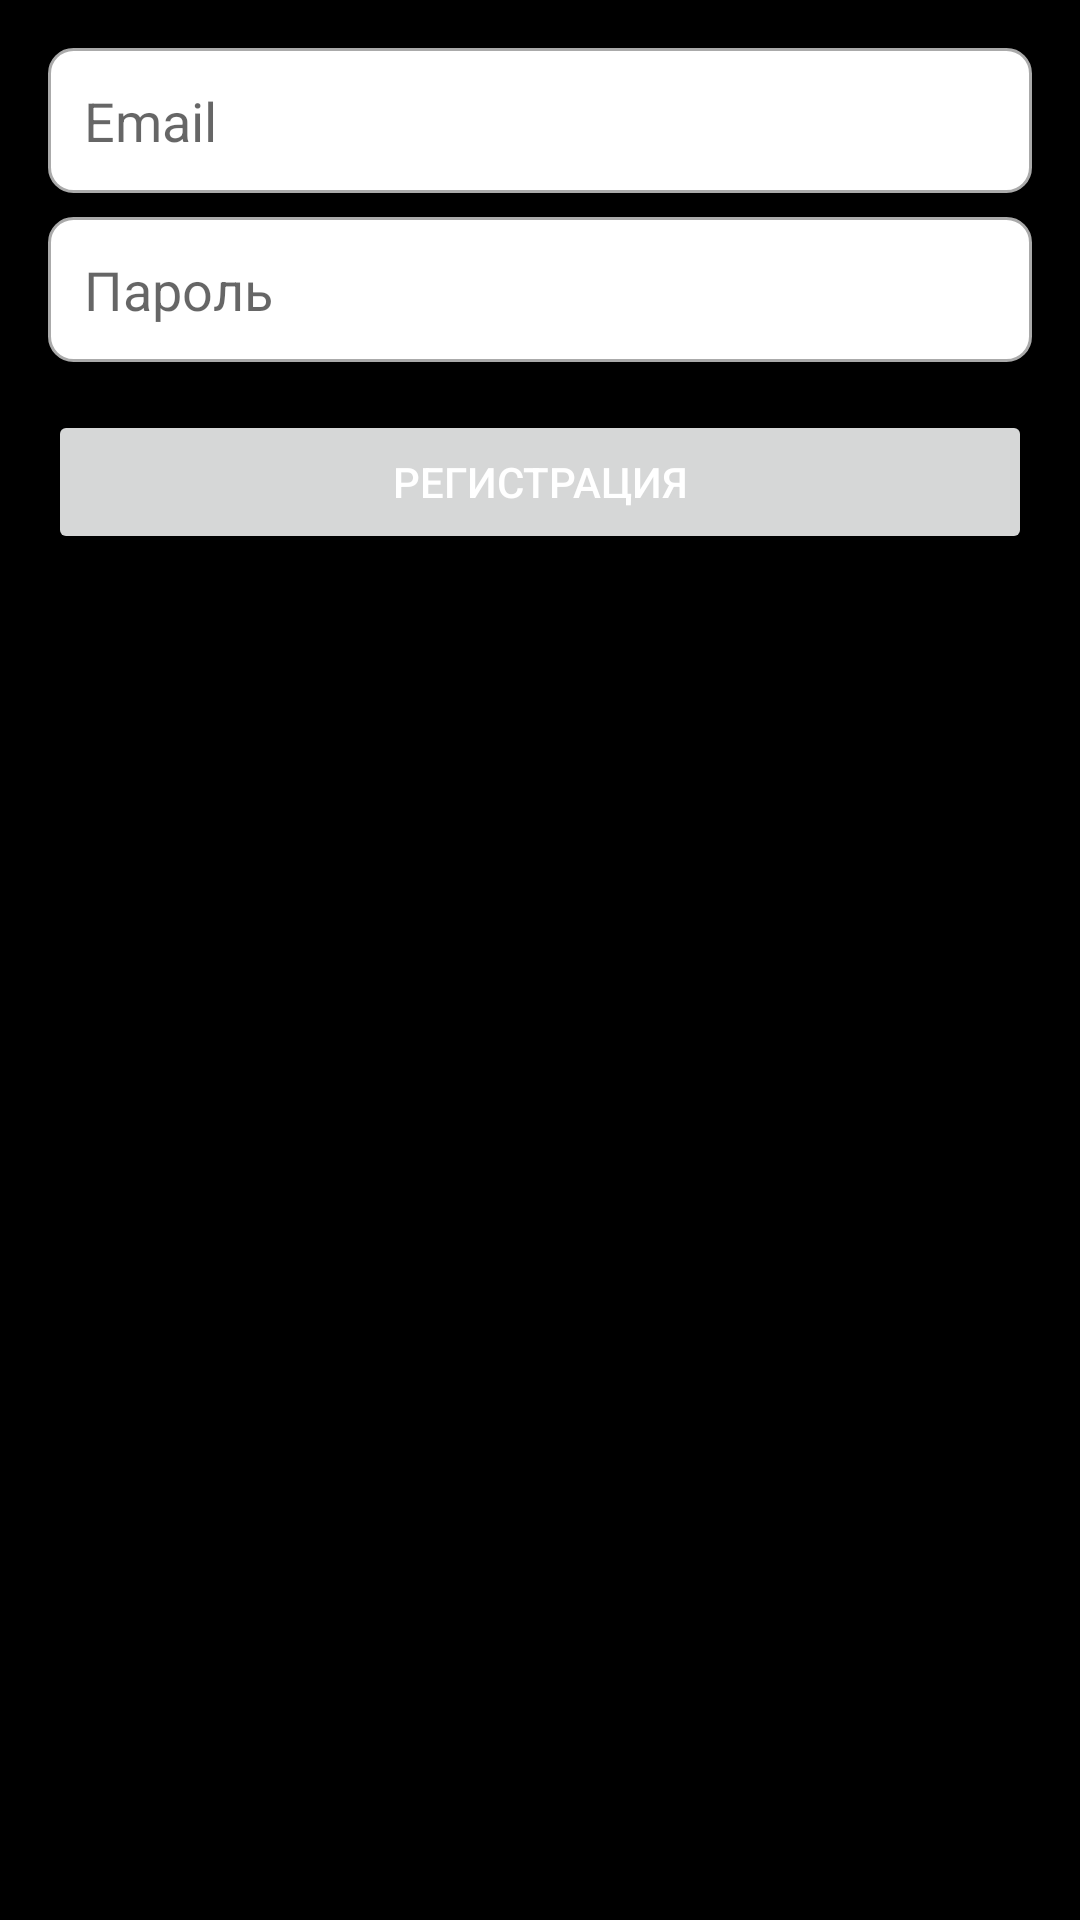

Produce the Android XML layout that renders to this screen, including the resource entries it uses.
<!-- AndroidManifest.xml: application theme Theme.Logictrainer -->
<!-- res/layout/activity_register.xml -->
<LinearLayout xmlns:android="http://schemas.android.com/apk/res/android"
    android:orientation="vertical"
    android:layout_width="match_parent"
    android:layout_height="match_parent"
    android:padding="16dp">

    
    <EditText
        android:id="@+id/emailEditText"
        android:hint="Email"
        android:layout_width="match_parent"
        android:layout_height="wrap_content"
        android:minHeight="48dp"
        android:padding="12dp"
        android:background="@drawable/rounded_edit_text"/>

    
    <EditText
        android:id="@+id/passwordEditText"
        android:hint="Пароль"
        android:inputType="textPassword"
        android:layout_width="match_parent"
        android:layout_height="wrap_content"
        android:minHeight="48dp"
        android:padding="12dp"
        android:layout_marginTop="8dp"
        android:background="@drawable/rounded_edit_text"/>

    
    <Button
        android:id="@+id/registerButton"
        android:text="Регистрация"
        android:layout_width="match_parent"
        android:layout_height="wrap_content"
        android:layout_marginTop="16dp"
        android:minHeight="48dp"/>
</LinearLayout>
<!-- resources referenced by this layout -->
<resources>
  <!-- drawable rounded_edit_text (drawable) -->
  <shape xmlns:android="http://schemas.android.com/apk/res/android">
      <solid android:color="@android:color/white" />
      <corners android:radius="8dp" />
      <stroke android:width="1dp" android:color="@android:color/darker_gray" />
  </shape>
  <style name="Theme.Logictrainer" parent="Theme.MaterialComponents.DayNight.DarkActionBar">
          <item name="android:windowBackground">@color/black</item>
          <item name="android:textColor">@color/white</item>
      </style>
  <color name="black">#000000</color>
  <color name="white">#FFFFFF</color>
</resources>
